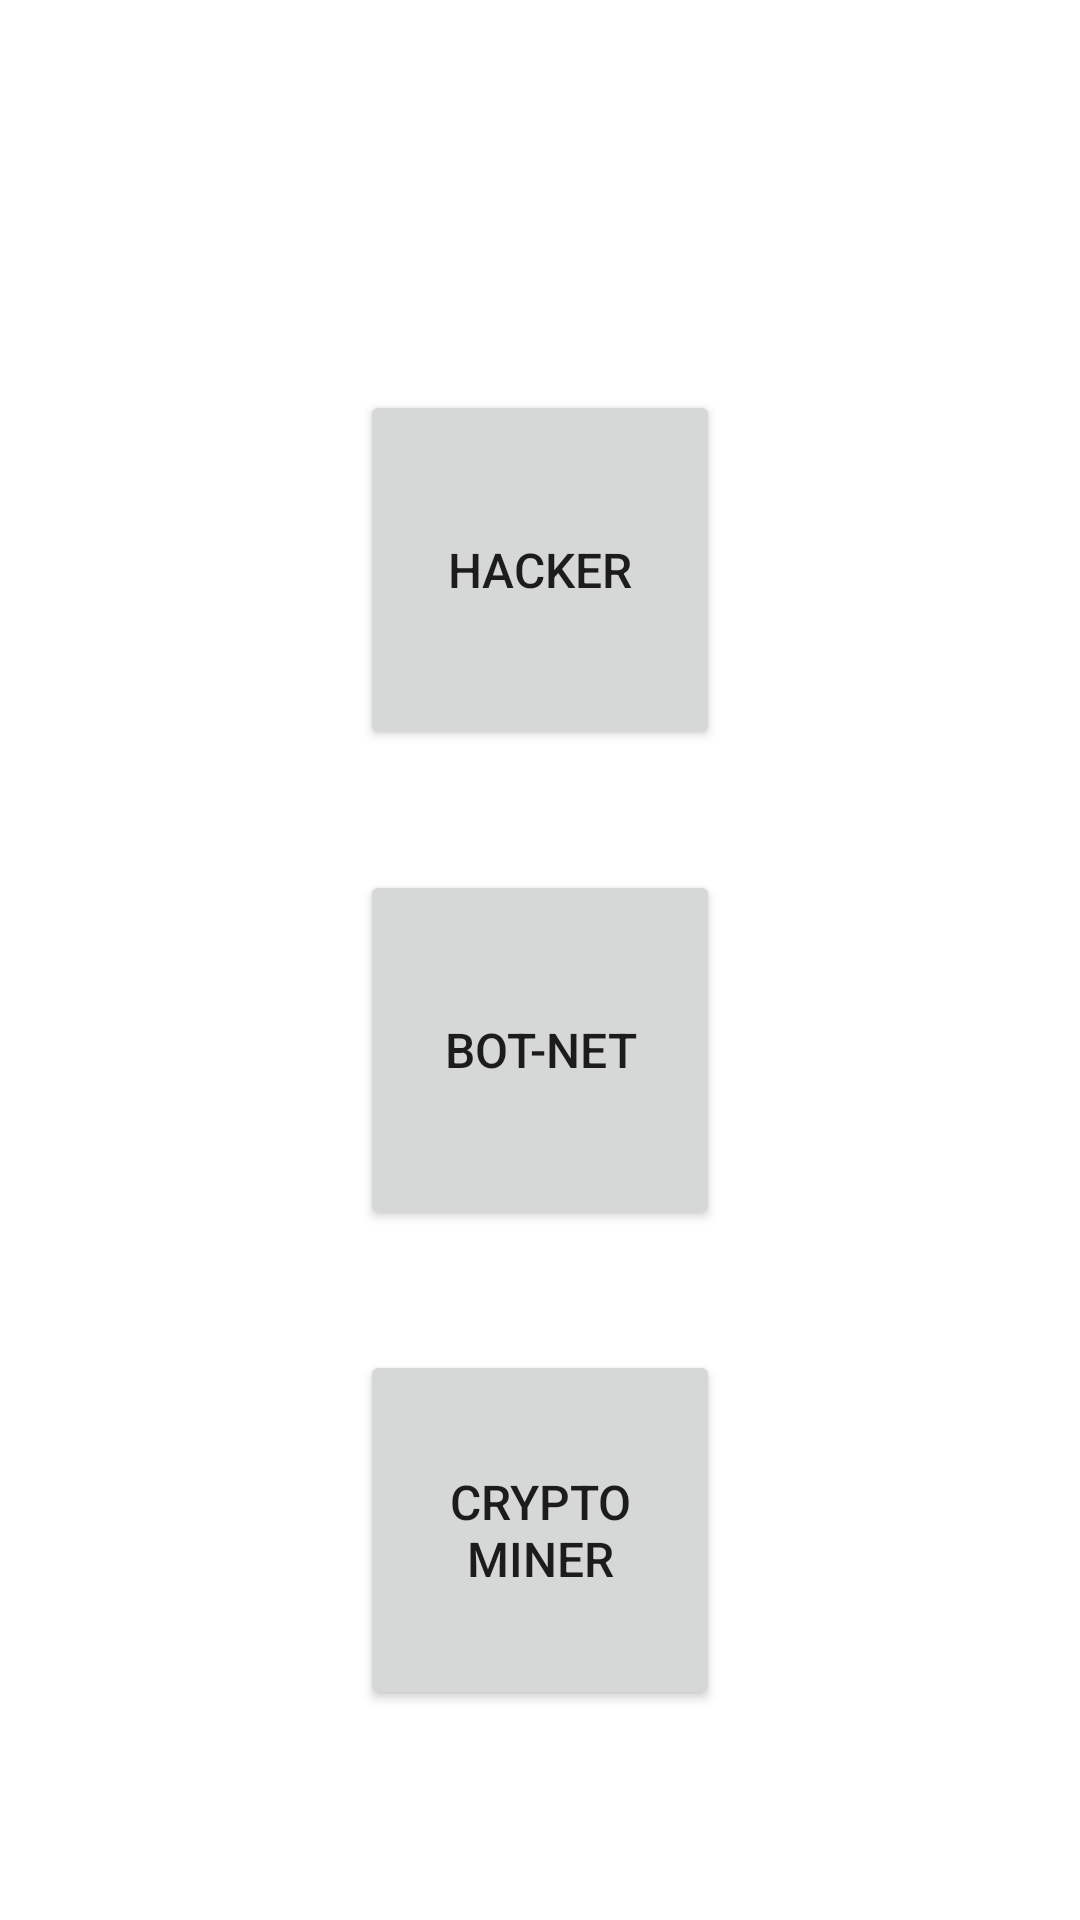

Layout XML and referenced resources for this Android screen:
<!-- AndroidManifest.xml: fallback theme Theme.MaterialComponents.DayNight.NoActionBar -->
<!-- res/layout/fragment_home.xml -->
<?xml version="1.0" encoding="utf-8"?>
<RelativeLayout xmlns:android="http://schemas.android.com/apk/res/android"
    xmlns:tools="http://schemas.android.com/tools"
    android:layout_width="match_parent"
    android:layout_height="match_parent"
    tools:context="com.example.idle_game.ui.fragments.HomeFragment">

    <Button
        android:id="@+id/buttonHacker"
        android:layout_width="120dp"
        android:layout_height="120dp"
        android:text="Hacker"
        android:textSize="16sp"
        android:layout_centerHorizontal="true"
        android:layout_marginBottom="20dp"
        android:layout_marginTop="130dp"
        />


    <Button
        android:id="@+id/buttonBotnet"
        android:layout_width="120dp"
        android:layout_height="120dp"
        android:text="Bot-Net"
        android:textSize="16sp"
        android:layout_below="@id/buttonHacker"
        android:layout_centerHorizontal="true"
        android:layout_marginTop="20dp"
        android:layout_marginBottom="20dp"
        />


    <Button
        android:id="@+id/buttonCryptoMiner"
        android:layout_width="120dp"
        android:layout_height="120dp"
        android:text="Crypto Miner"
        android:textSize="16sp"
        android:layout_below="@id/buttonBotnet"
        android:layout_centerHorizontal="true"
        android:layout_marginTop="20dp"/>


</RelativeLayout>
<!-- resources referenced by this layout -->
<resources>

</resources>
